Labelled photos from "images", an image-classification folder in elbasri/ImagesClassificationArabicMobileNetV2. The possible labels are: koskos, tajin, tomor.

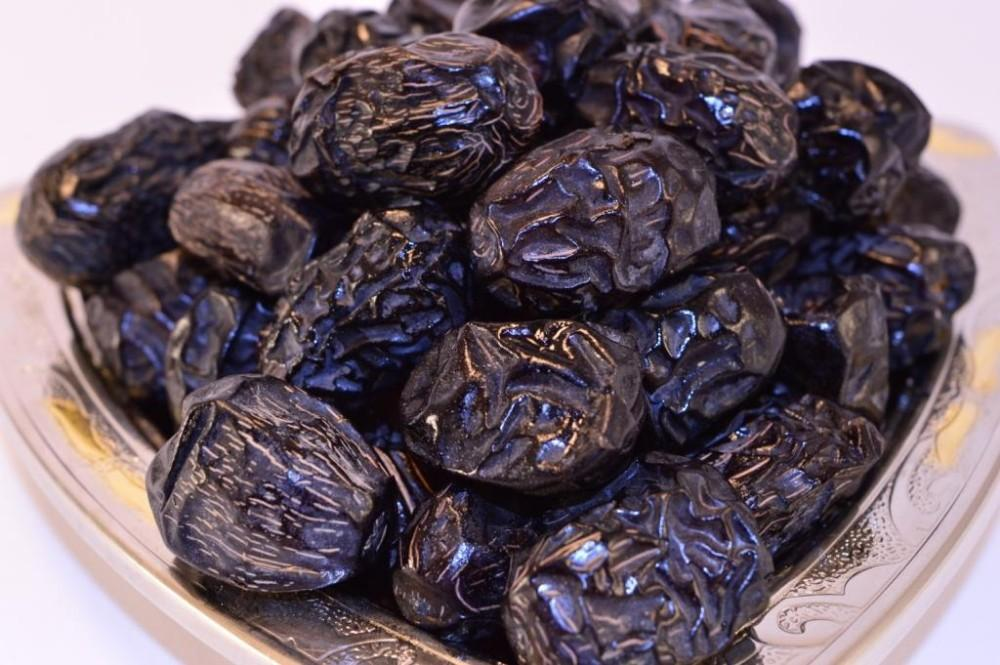
Label: tomor

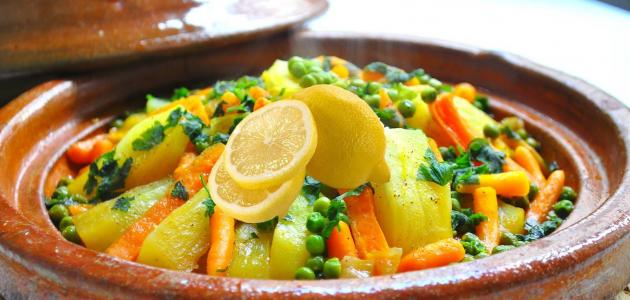
Label: tajin

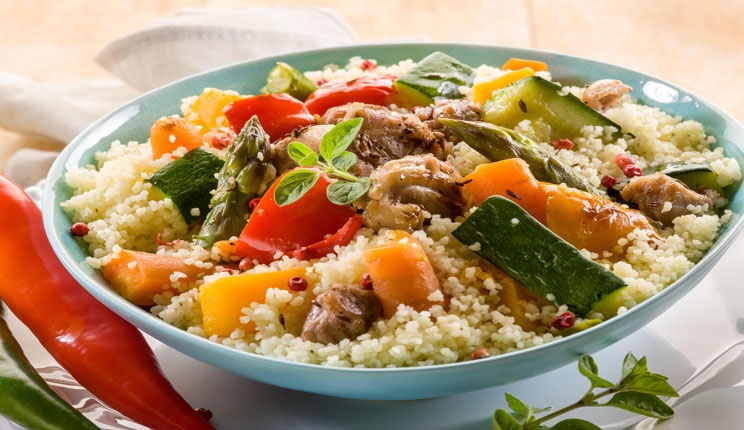
Label: koskos

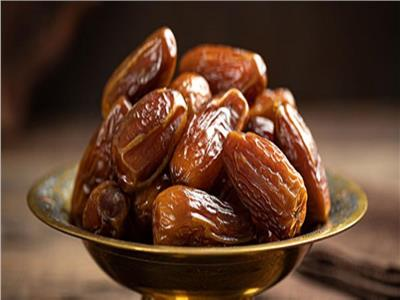
Label: tomor

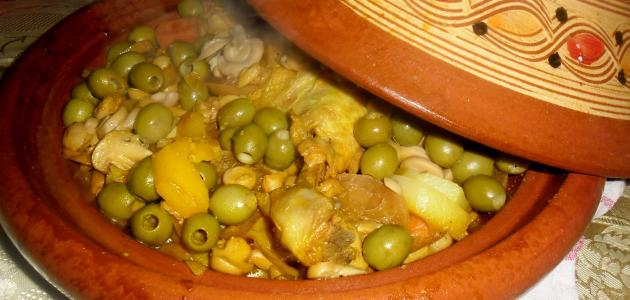
Label: tajin

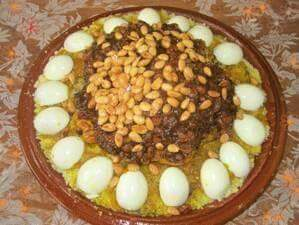
Label: koskos
